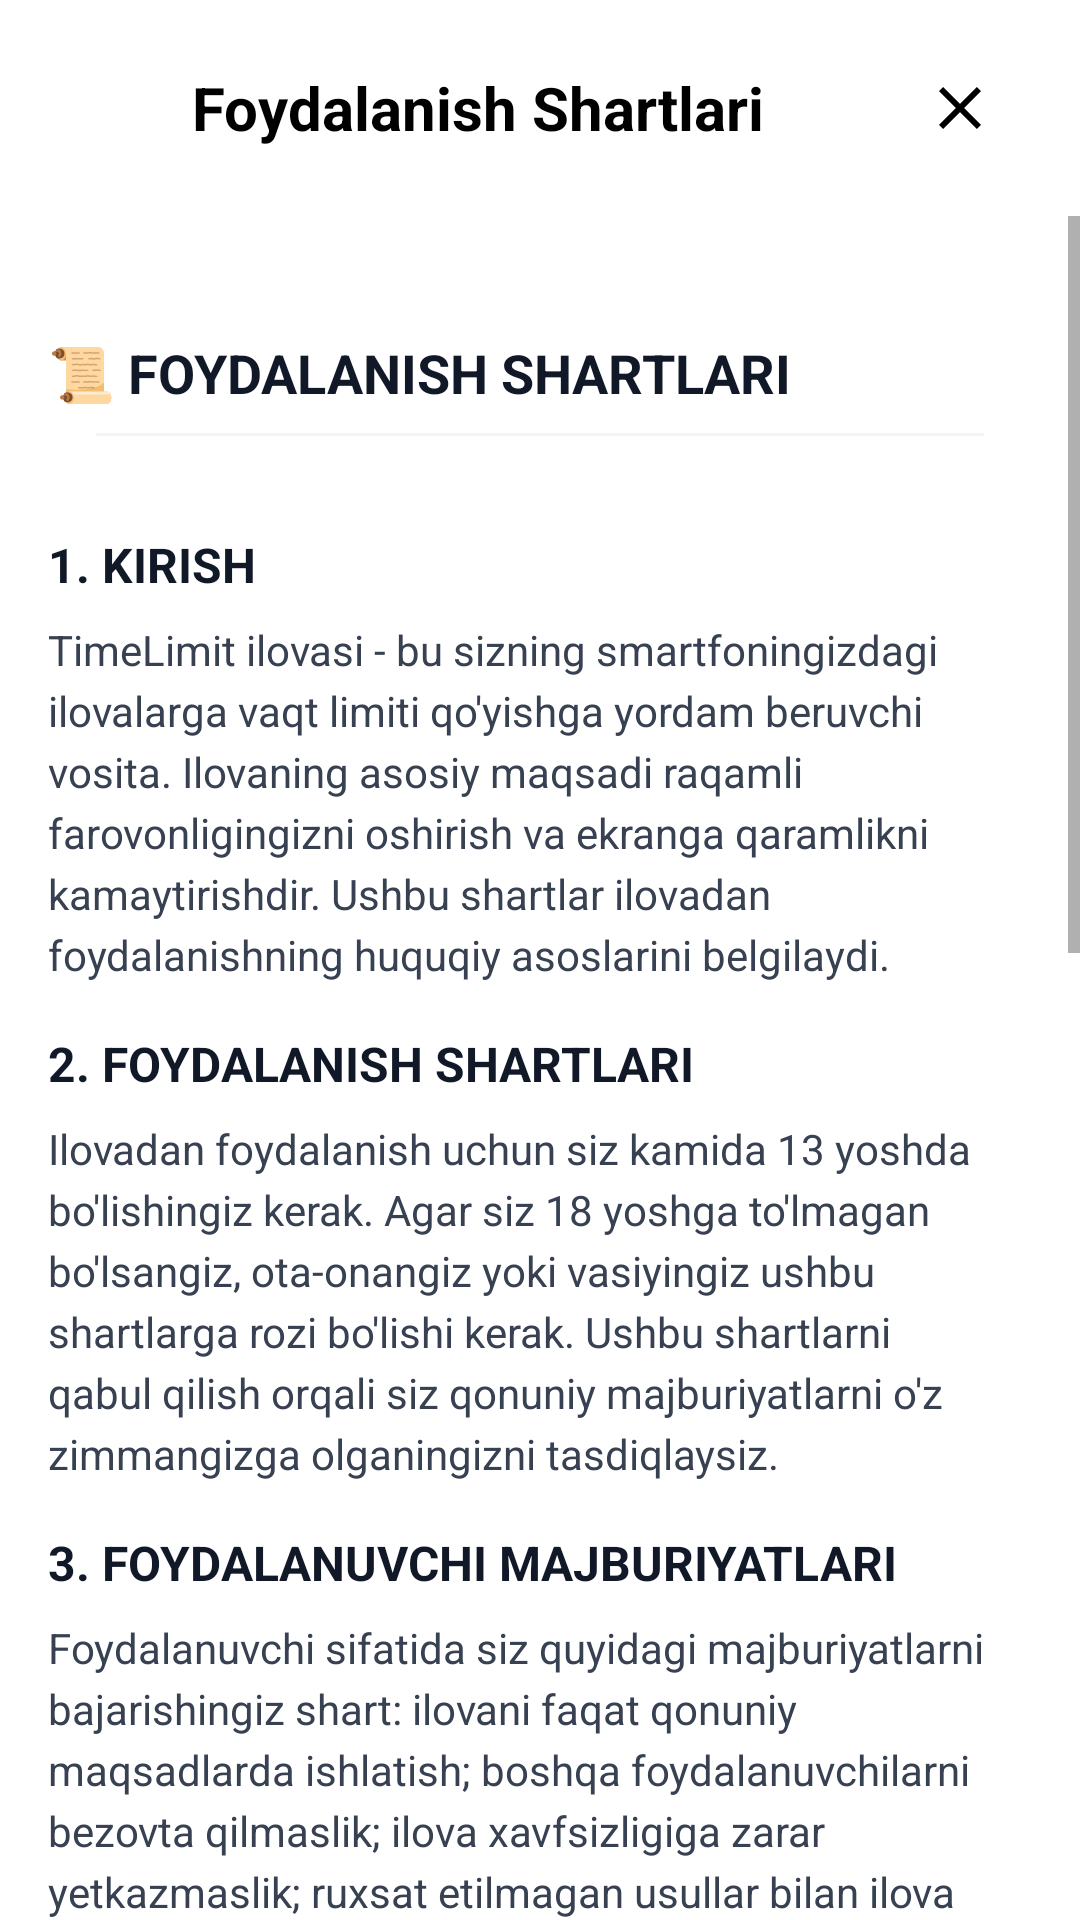

Layout XML and referenced resources for this Android screen:
<!-- AndroidManifest.xml: application theme Theme.TimeLimit -->
<!-- res/layout/fragment_terms.xml -->
<?xml version="1.0" encoding="utf-8"?>
<LinearLayout xmlns:android="http://schemas.android.com/apk/res/android"
    xmlns:app="http://schemas.android.com/apk/res-auto"
    xmlns:tools="http://schemas.android.com/tools"
    android:layout_width="match_parent"
    android:layout_height="match_parent"
    android:orientation="vertical"
    android:background="@color/white"
    tools:context=".ui.legal.TermsFragment">

    
    <LinearLayout
        android:id="@+id/header_layout"
        android:layout_width="match_parent"
        android:layout_height="wrap_content"
        android:orientation="horizontal"
        android:gravity="center_vertical"
        android:paddingHorizontal="16dp"
        android:paddingVertical="12dp"
        android:minHeight="64dp">

        <ImageButton
            android:id="@+id/btn_back"
            android:layout_width="48dp"
            android:layout_height="48dp"
            android:background="?attr/selectableItemBackgroundBorderless"
            android:src="@drawable/ic_arrow_back"
            app:tint="@color/black" />

        <TextView
            android:layout_width="0dp"
            android:layout_height="wrap_content"
            android:layout_weight="1"
            android:text="Foydalanish Shartlari"
            android:textColor="@color/black"
            android:textSize="20sp"
            android:textStyle="bold" />

        <ImageButton
            android:id="@+id/btn_close"
            android:layout_width="48dp"
            android:layout_height="48dp"
            android:background="?attr/selectableItemBackgroundBorderless"
            android:src="@drawable/ic_close"
            app:tint="@color/black" />
    </LinearLayout>

    <ScrollView
        android:layout_width="match_parent"
        android:layout_height="match_parent">

        <LinearLayout
            android:layout_width="match_parent"
            android:layout_height="wrap_content"
            android:orientation="vertical"
            android:padding="16dp">
            
            <TextView style="@style/AboutSectionTitle" android:text="📜 FOYDALANISH SHARTLARI"/>
            <View style="@style/Divider" android:layout_marginBottom="16dp"/>

            <TextView style="@style/LegalSectionTitle" android:text="1. KIRISH"/>
            <TextView style="@style/LegalBodyText" android:text="TimeLimit ilovasi - bu sizning smartfoningizdagi ilovalarga vaqt limiti qo'yishga yordam beruvchi vosita. Ilovaning asosiy maqsadi raqamli farovonligingizni oshirish va ekranga qaramlikni kamaytirishdir. Ushbu shartlar ilovadan foydalanishning huquqiy asoslarini belgilaydi."/>

            <TextView style="@style/LegalSectionTitle" android:text="2. FOYDALANISH SHARTLARI"/>
            <TextView style="@style/LegalBodyText" android:text="Ilovadan foydalanish uchun siz kamida 13 yoshda bo'lishingiz kerak. Agar siz 18 yoshga to'lmagan bo'lsangiz, ota-onangiz yoki vasiyingiz ushbu shartlarga rozi bo'lishi kerak. Ushbu shartlarni qabul qilish orqali siz qonuniy majburiyatlarni o'z zimmangizga olganingizni tasdiqlaysiz."/>

            <TextView style="@style/LegalSectionTitle" android:text="3. FOYDALANUVCHI MAJBURIYATLARI"/>
            <TextView style="@style/LegalBodyText" android:text="Foydalanuvchi sifatida siz quyidagi majburiyatlarni bajarishingiz shart: ilovani faqat qonuniy maqsadlarda ishlatish; boshqa foydalanuvchilarni bezovta qilmaslik; ilova xavfsizligiga zarar yetkazmaslik; ruxsat etilmagan usullar bilan ilova kodiga kirishga urinmaslik."/>

            <TextView style="@style/LegalSectionTitle" android:text="4. QONUNIY CHEKLOVLAR"/>
            <TextView style="@style/LegalBodyText" android:text="TimeLimit ilovasi faqat qonuniy faoliyatlar uchun mo'ljallangan. Ilovadan noqonuniy, zararli yoki axloqsiz maqsadlarda foydalanish qat'iyan man etiladi."/>

            <TextView style="@style/LegalSectionTitle" android:text="5. MAS'ULIYAT CHEKLOVI"/>
            <TextView style="@style/LegalBodyText" android:text="TimeLimit ilovasi &apos;xuddi shunday&apos; tamoyili asosida taqdim etiladi. Ishlab chiqaruvchi ilovaning uzluksiz ishlashi yoki xatolarsiz bo'lishiga kafolat bermaydi. Ilovadan foydalanish natijasida kelib chiqadigan har qanday zarar uchun ishlab chiqaruvchi javobgar emas."/>

            <TextView style="@style/LegalSectionTitle" android:text="6. XIZMATNING O'ZGARISHI YOKI TO'XTATILISHI"/>
            <TextView style="@style/LegalBodyText" android:text="Ishlab chiqaruvchi TimeLimit ilovasini istalgan vaqtda, oldindan ogohlantirmasdan o'zgartirish, yangilash yoki to'xtatish huquqini o'zida saqlab qoladi."/>

            <TextView style="@style/LegalSectionTitle" android:text="7. BAHOLASH VA SHARHLAR"/>
            <TextView style="@style/LegalBodyText" android:text="Foydalanuvchilar TimeLimit ilovasini Google Play Do'koni yoki boshqa platformalarda baholashlari va sharh qoldirishlari mumkin. Barcha sharhlar haqoratli yoki noo'rin bo'lmasligi kerak."/>

            <TextView style="@style/LegalSectionTitle" android:text="8. ALOQA MA'LUMOTLARI"/>
            <TextView style="@style/LegalBodyText" android:text="Agar sizda TimeLimit ilovasi bilan bog'liq savollar yoki takliflar bo'lsa, quyidagi manzillar orqali biz bilan bog'lanishingiz mumkin:
• Elektron pochta: support@timelimit.app
• Telegram: @timelimit_support
• Veb-sayt: www.timelimit.app"/>

        </LinearLayout>
    </ScrollView>

</LinearLayout>
<!-- resources referenced by this layout -->
<resources>
  <color name="black">#FF000000</color>
  <color name="white">#FFFFFFFF</color>
  <!-- drawable ic_close (drawable) -->
  <vector xmlns:android="http://schemas.android.com/apk/res/android"
      android:width="24dp"
      android:height="24dp"
      android:viewportWidth="24"
      android:viewportHeight="24"
      android:tint="?attr/colorControlNormal">
    <path
        android:fillColor="@android:color/white"
        android:pathData="M19,6.41L17.59,5L12,10.59L6.41,5L5,6.41L10.59,12L5,17.59L6.41,19L12,13.41L17.59,19L19,17.59L13.41,12L19,6.41Z"/>
  </vector>
  <style name="AboutSectionTitle" parent="Widget.AppCompat.TextView">
          <item name="android:layout_width">wrap_content</item>
          <item name="android:layout_height">wrap_content</item>
          <item name="android:textColor">@color/slate_900</item>
          <item name="android:textSize">18sp</item>
          <item name="android:textStyle">bold</item>
          <item name="android:layout_marginTop">24dp</item>
          <item name="android:layout_marginBottom">8dp</item>
      </style>
  <style name="Divider">
          <item name="android:layout_width">match_parent</item>
          <item name="android:layout_height">1dp</item>
          <item name="android:background">@color/slate_100</item>
          <item name="android:layout_marginHorizontal">16dp</item>
      </style>
  <style name="LegalBodyText" parent="Widget.AppCompat.TextView">
          <item name="android:layout_width">match_parent</item>
          <item name="android:layout_height">wrap_content</item>
          <item name="android:textColor">@color/slate_700</item>
          <item name="android:textSize">14sp</item>
          <item name="android:lineSpacingExtra">4dp</item>
      </style>
  <style name="LegalSectionTitle" parent="Widget.AppCompat.TextView">
          <item name="android:layout_width">wrap_content</item>
          <item name="android:layout_height">wrap_content</item>
          <item name="android:textColor">@color/slate_900</item>
          <item name="android:textSize">16sp</item>
          <item name="android:textStyle">bold</item>
          <item name="android:layout_marginTop">16dp</item>
          <item name="android:layout_marginBottom">8dp</item>
      </style>
  <color name="slate_900">#111827</color>
  <color name="slate_100">#f3f4f6</color>
  <color name="slate_700">#374151</color>
  <color name="primary">#4A6FFF</color>
  <color name="primary_dark">#3D5EDB</color>
  <color name="background_light">#f6f6f7</color>
  <style name="AppText.Caption" parent="TextAppearance.MaterialComponents.Caption">
          <item name="android:textSize">12sp</item>
          <item name="android:textColor">@color/slate_500</item>
      </style>
  <style name="AppText.Title" parent="TextAppearance.MaterialComponents.Headline6">
          <item name="android:textSize">20sp</item>
          <item name="android:textStyle">bold</item>
          <item name="android:textColor">@color/white</item>
      </style>
  <style name="AppText.Subtitle" parent="TextAppearance.MaterialComponents.Subtitle1">
          <item name="android:textSize">16sp</item>
          <item name="android:textStyle">bold</item>
          <item name="android:textColor">@color/slate_900</item>
      </style>
  <style name="AppText.Body" parent="TextAppearance.MaterialComponents.Body1">
          <item name="android:textSize">14sp</item>
          <item name="android:textColor">@color/slate_700</item>
      </style>
  <color name="slate_500">#6b7280</color>
</resources>
